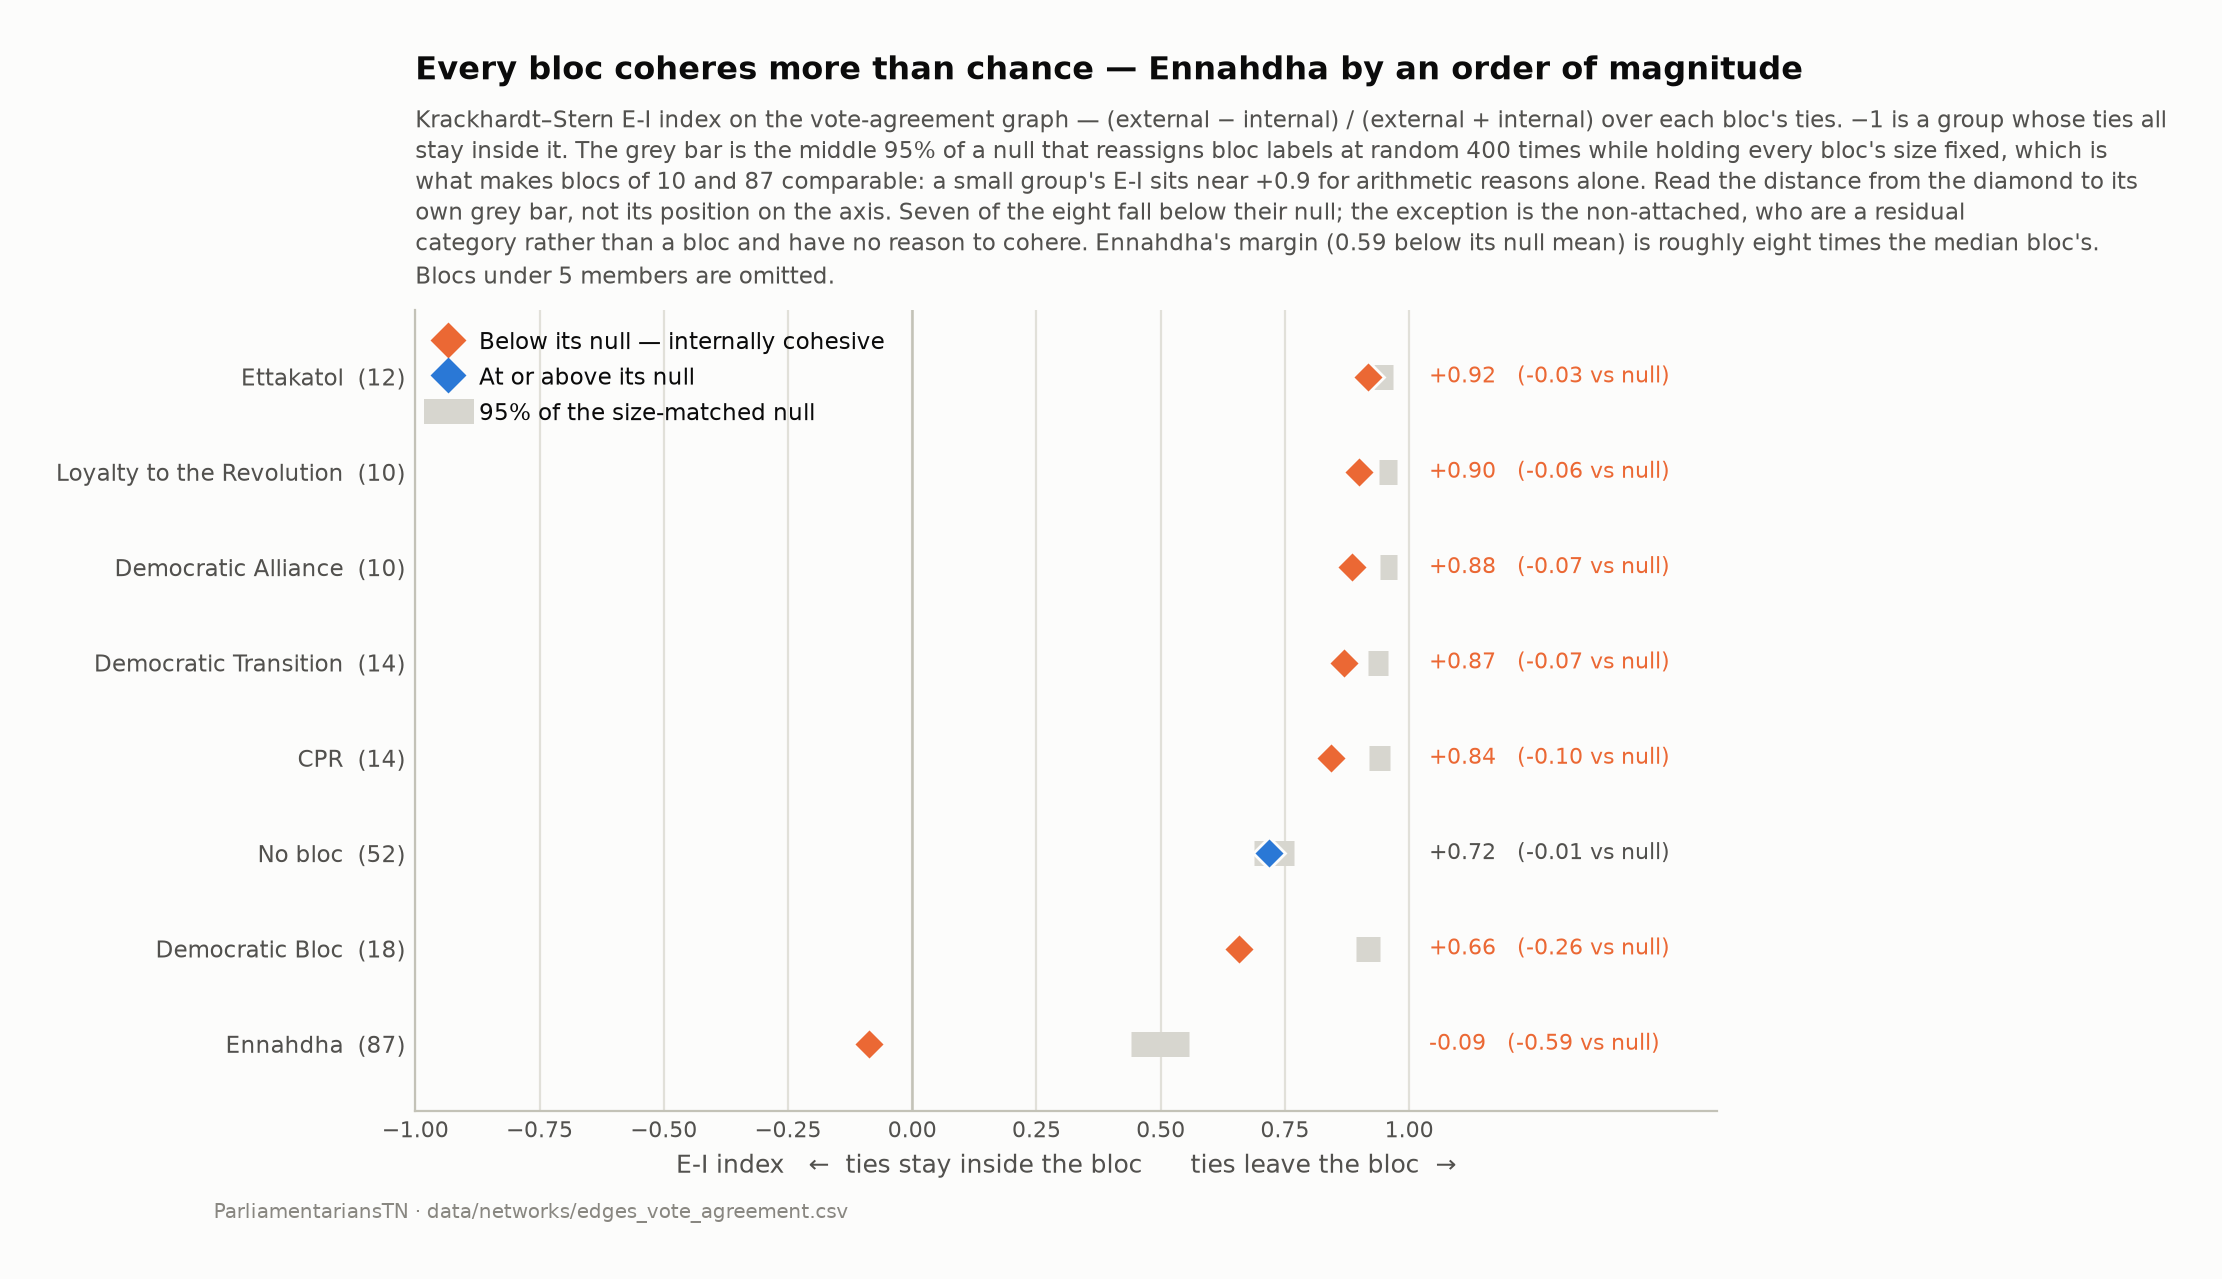

Values plotted in this chart, from the file beside it:
bloc, members, internal_ties, external_ties, ei_observed, ei_null_mean, ei_null_p2_5, ei_null_p97_5, below_null
Ennahdha, 87, 3735, 3132, -0.0878, 0.5009, 0.4408, 0.5574, True
Democratic Bloc, 18, 127, 615, 0.6577, 0.9194, 0.8922, 0.9412, True
No bloc, 52, 301, 1835, 0.7182, 0.732, 0.6877, 0.7685, False
CPR, 14, 67, 781, 0.842, 0.9403, 0.9192, 0.9607, True
Democratic Transition, 14, 68, 962, 0.868, 0.94, 0.9179, 0.9581, True
Democratic Alliance, 10, 37, 606, 0.8849, 0.9587, 0.9411, 0.9758, True
Loyalty to the Revolution, 10, 17, 322, 0.8997, 0.9584, 0.9402, 0.9751, True
Ettakatol, 12, 51, 1193, 0.918, 0.9489, 0.9284, 0.967, True
